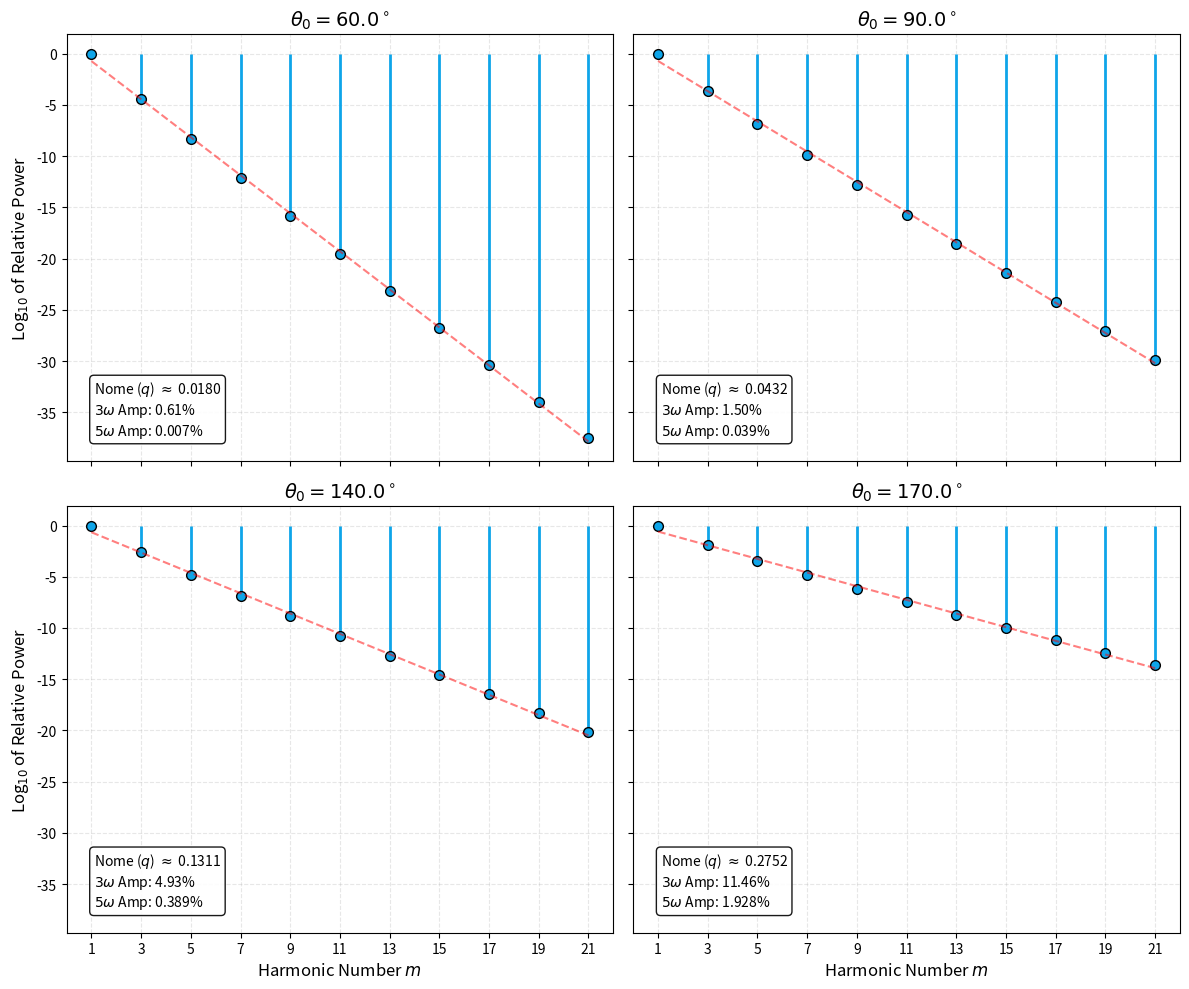

Python code for this plot:
import numpy as np
import matplotlib.pyplot as plt
from scipy.special import ellipk

# 1. Define the four test cases
angles_deg = [60.0, 90.0, 140.0, 170.0]

# Define the harmonic numbers (m = 1, 3, 5, 7, 9... up to 21)
m_values = np.arange(1, 22, 2)

# Create a 2x2 subplot grid (sharing the x and y axes so the scale is identical)
fig, axs = plt.subplots(2, 2, figsize=(12, 10), sharey=True, sharex=True)
axs = axs.flatten()

for i, theta_0_deg in enumerate(angles_deg):
    theta_0 = np.radians(theta_0_deg)

    # Calculate the elliptic modulus and complete integrals
    k = np.sin(theta_0 / 2.0)
    K = ellipk(k**2)
    K_prime = ellipk(1.0 - k**2)

    # Calculate the Nome (q)
    q = np.exp(-np.pi * K_prime / K)

    # Calculate exact amplitude (b_m) for each harmonic
    b_m = (8.0 / m_values) * (q**(m_values / 2.0) / (1.0 + q**m_values))

    # Calculate relative amplitude percentages for display
    pct_3w = (b_m[1] / b_m[0]) * 100
    pct_5w = (b_m[2] / b_m[0]) * 100

    # Calculate absolute and relative power
    P_absolute = 0.5 * (b_m**2)
    P_relative = P_absolute / P_absolute[0]
    log_P_relative = np.log10(P_relative)

    # --- Plotting ---
    ax = axs[i]

    # Stem plot for the FFT-style spikes
    markerline, stemlines, baseline = ax.stem(m_values, log_P_relative, basefmt=" ")
    plt.setp(markerline, marker='o', markersize=7, color='#0ea5e9', markeredgecolor='black')
    plt.setp(stemlines, color='#0ea5e9', linewidth=2)

    # Linear trendline showing the mathematical drop-off
    trend_coef = np.polyfit(m_values, log_P_relative, 1)
    trendline = np.poly1d(trend_coef)
    ax.plot(m_values, trendline(m_values), color='red', linestyle='--', alpha=0.5)

    # Add text box with the amplitude contributions
    text_str = f"Nome ($q$) $\\approx$ {q:.4f}\n$3\\omega$ Amp: {pct_3w:.2f}%\n$5\\omega$ Amp: {pct_5w:.3f}%"
    ax.text(0.05, 0.05, text_str, transform=ax.transAxes, fontsize=10,
            verticalalignment='bottom', horizontalalignment='left',
            bbox=dict(boxstyle='round', facecolor='white', alpha=0.9))

    # Axes and Labels
    ax.set_title(f"$\\theta_0 = {theta_0_deg}^\\circ$", fontsize=14, fontweight='bold')
    ax.set_xticks(m_values)
    ax.grid(True, alpha=0.3, linestyle='--')

    # Only set x-labels on the bottom row
    if i >= 2:
        ax.set_xlabel("Harmonic Number $m$", fontsize=12)

    # Only set y-labels on the left column
    if i % 2 == 0:
        ax.set_ylabel("Log$_{10}$ of Relative Power", fontsize=12)

plt.tight_layout()
plt.show()
